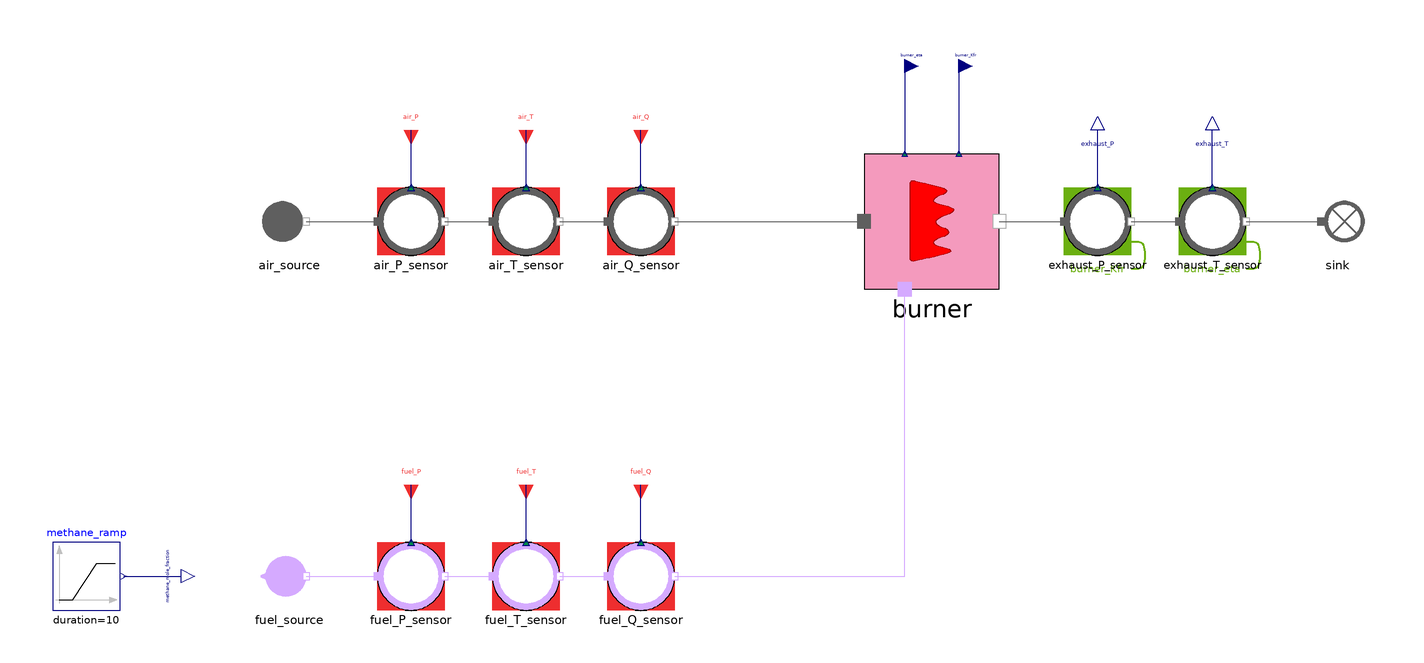

This picture is the connection diagram that the Modelica source below describes through its graphical annotations.

model SteelworkGasesBurner_direct "MML4 direct test with increasing methane content"
  extends MetroscopeModelingLibrary.Utilities.Icons.Tests.MultifluidTestIcon;
  import Interfaces = MetroscopeModelingLibrary.Utilities.Interfaces;
  import Medium = MetroscopeModelingLibrary.Utilities.Media.SteelworksGasesMedium;
  import AirMedium = MetroscopeModelingLibrary.Utilities.Media.FlueGasesMedium;

  MetroscopeModelingLibrary.FlueGases.BoundaryConditions.Source air_source
    annotation (Placement(transformation(extent={{-10,-10},{10,10}}, origin={-190,0})));

  MetroscopeModelingLibrary.SensorsControl.FlueGases.PressureSensor air_P_sensor(
    sensor_function="BC",
    P_start=1.2,
    P_0=120000,
    signal_unit="barA",
    display_unit="barA")
    annotation (Placement(transformation(extent={{-10,-10},{10,10}}, origin={-154,0})));

  MetroscopeModelingLibrary.SensorsControl.FlueGases.TemperatureSensor air_T_sensor(
    sensor_function="BC",
    T_start=76.85,
    T_0=350,
    signal_unit="degC",
    display_unit="degC")
    annotation (Placement(transformation(extent={{-10,-10},{10,10}}, origin={-120,0})));

  MetroscopeModelingLibrary.SensorsControl.FlueGases.FlowSensor air_Q_sensor(
    sensor_function="BC",
    Q_start=20,
    Q_0=20,
    signal_unit="kg/s",
    display_unit="kg/s")
    annotation (Placement(transformation(extent={{-10,-10},{10,10}}, origin={-86,0})));

  MetroscopeModelingLibrary.SteelworksGases.BoundaryConditions.Chromatograph fuel_source(signal_unit="%mol")
    annotation (Placement(transformation(extent={{-10,-10},{10,10}}, origin={-190,-105})));

  MetroscopeModelingLibrary.SensorsControl.SteelworksGases.PressureSensor fuel_P_sensor(
    sensor_function="BC",
    P_start=1.3,
    P_0=130000,
    signal_unit="barA",
    display_unit="barA")
    annotation (Placement(transformation(extent={{-10,-10},{10,10}}, origin={-154,-105})));

  MetroscopeModelingLibrary.SensorsControl.SteelworksGases.TemperatureSensor fuel_T_sensor(
    sensor_function="BC",
    T_start=30,
    T_0=303.15,
    signal_unit="degC",
    display_unit="degC")
    annotation (Placement(transformation(extent={{-10,-10},{10,10}}, origin={-120,-105})));

  MetroscopeModelingLibrary.SensorsControl.SteelworksGases.FlowSensor fuel_Q_sensor(
    sensor_function="BC",
    Q_start=10,
    Q_0=10,
    signal_unit="kg/s",
    display_unit="kg/s")
    annotation (Placement(transformation(extent={{-10,-10},{10,10}}, origin={-86,-105})));

  MetroscopeModelingLibrary.MultiFluid.Machines.SteelworkGasesBurner burner(
      useAddedFuel=false,
    h_in_air_0=AirMedium.h_TX(350, AirMedium.reference_X))
    annotation (Placement(transformation(extent={{-20,-20},{20,20}}, origin={0,0})));

  MetroscopeModelingLibrary.SensorsControl.FlueGases.PressureSensor exhaust_P_sensor(
    sensor_function="Calibration",
    causality="burner_Kfr",
    P_start=1.195,
    P_0=119500,
    signal_unit="barA",
    display_unit="barA")
    annotation (Placement(transformation(extent={{-10,-10},{10,10}}, origin={49,0})));

  MetroscopeModelingLibrary.SensorsControl.FlueGases.TemperatureSensor exhaust_T_sensor(
    sensor_function="Calibration",
    causality="burner_eta",
    T_start=780,
    T_0=1053.15,
    signal_unit="degC",
    display_unit="degC")
    annotation (Placement(transformation(extent={{-10,-10},{10,10}}, origin={83,0})));

  MetroscopeModelingLibrary.FlueGases.BoundaryConditions.Sink sink
    annotation (Placement(transformation(extent={{-10,-10},{10,10}}, origin={120,0})));

  Modelica.Blocks.Sources.Ramp methane_ramp(
    height=methane_increase,
    duration=10,
    offset=reference_mole_fractions[2],
    startTime=5)
    annotation (Placement(transformation(extent={{-10,-10},{10,10}}, origin={-250,-105})));

  final parameter Modelica.Units.SI.MoleFraction reference_mole_fractions[Medium.nX] = Medium.referenceMolePercent/sum(Medium.referenceMolePercent);
  parameter Modelica.Units.SI.MoleFraction methane_increase( min=0, max=reference_mole_fractions[1]) = 0.01
    "Additional methane mole fraction replacing nitrogen";

  Interfaces.BoundaryCondition air_P(start=air_P_sensor.P_start)
    annotation (Placement(transformation(extent={{-4,-4},{4,4}}, rotation=270, origin={-154,27})));

  Interfaces.BoundaryCondition air_T(start=air_T_sensor.T_start)
    annotation (Placement(transformation(extent={{-4,-4},{4,4}}, rotation=270, origin={-120,27})));

  Interfaces.BoundaryCondition air_Q(start=air_Q_sensor.Q_start)
    annotation (Placement(transformation(extent={{-4,-4},{4,4}}, rotation=270, origin={-86,27})));

  Interfaces.BoundaryCondition fuel_P(start=fuel_P_sensor.P_start)
    annotation (Placement(transformation(extent={{-4,-4},{4,4}}, rotation=270, origin={-154,-78})));

  Interfaces.BoundaryCondition fuel_T(start=fuel_T_sensor.T_start)
    annotation (Placement(transformation(extent={{-4,-4},{4,4}}, rotation=270, origin={-120,-78})));

  Interfaces.BoundaryCondition fuel_Q(start=fuel_Q_sensor.Q_start)
    annotation (Placement(transformation(extent={{-4,-4},{4,4}}, rotation=270, origin={-86,-78})));

  Interfaces.Observable exhaust_P
    annotation (Placement(transformation(extent={{-4,-4},{4,4}}, rotation=90, origin={49,27})));

  Interfaces.Observable exhaust_T
    annotation (Placement(transformation(extent={{-4,-4},{4,4}}, rotation=90, origin={83,27})));

  Interfaces.Observable methane_mole_fraction "CH4 mole fraction supplied to the burner"
    annotation (Placement(transformation(extent={{-4,-4},{4,4}}, origin={-222,-105})));

  Interfaces.GenericReal burner_eta
    annotation (Placement(transformation(extent={{-4,-4},{4,4}}, origin={-8,46})));

  Interfaces.GenericReal burner_Kfr
    annotation (Placement(transformation(extent={{-4,-4},{4,4}}, origin={8,46})));
equation
  air_source.Xi_out = AirMedium.reference_X;
  // Replace nitrogen with methane on a molar basis.
  fuel_source.composition.N2 = reference_mole_fractions[1] - (methane_mole_fraction - reference_mole_fractions[2]);
  fuel_source.composition.CH4 = methane_mole_fraction;
  fuel_source.composition.CO2 = reference_mole_fractions[3];
  fuel_source.composition.H2 = reference_mole_fractions[4];
  fuel_source.composition.CO = reference_mole_fractions[5];
  fuel_source.composition.O2 = reference_mole_fractions[6];
  fuel_source.composition.H2O = reference_mole_fractions[7];
  burner_eta = 0.895521528491;
  burner_Kfr = 0.234268576507;

  connect(air_source.C_out, air_P_sensor.C_in)
    annotation (Line(points={{-185,0},{-164,0}}, color={95,95,95}));
  connect(air_P_sensor.C_out, air_T_sensor.C_in)
    annotation (Line(points={{-144,0},{-130,0}}, color={95,95,95}));
  connect(air_T_sensor.C_out, air_Q_sensor.C_in)
    annotation (Line(points={{-110,0},{-96,0}}, color={95,95,95}));
  connect(air_Q_sensor.C_out, burner.inlet)
    annotation (Line(points={{-76,0},{-20,0}}, color={95,95,95}));
  connect(fuel_source.C_out, fuel_P_sensor.C_in)
    annotation (Line(points={{-185,-105},{-164,-105}}, color={213,170,255}));
  connect(fuel_P_sensor.C_out, fuel_T_sensor.C_in)
    annotation (Line(points={{-144,-105},{-130,-105}}, color={213,170,255}));
  connect(fuel_T_sensor.C_out, fuel_Q_sensor.C_in)
    annotation (Line(points={{-110,-105},{-96,-105}}, color={213,170,255}));
  connect(fuel_Q_sensor.C_out, burner.inlet1)
    annotation (Line(points={{-76,-105},{-8,-105},{-8,-20}},
                                                           color={213,170,255}));
  connect(burner.outlet, exhaust_P_sensor.C_in)
    annotation (Line(points={{20,0},{39,0}}, color={95,95,95}));
  connect(exhaust_P_sensor.C_out, exhaust_T_sensor.C_in)
    annotation (Line(points={{59,0},{73,0}}, color={95,95,95}));
  connect(exhaust_T_sensor.C_out, sink.C_in)
    annotation (Line(points={{93,0},{115,0}}, color={95,95,95}));

  connect(air_P_sensor.P_sensor, air_P)
    annotation (Line(points={{-154,10},{-154,27}}, color={0,0,127}));
  connect(air_T_sensor.T_sensor, air_T)
    annotation (Line(points={{-120,10},{-120,27}}, color={0,0,127}));
  connect(air_Q_sensor.Q_sensor, air_Q)
    annotation (Line(points={{-86,10},{-86,27}}, color={0,0,127}));
  connect(fuel_P_sensor.P_sensor, fuel_P)
    annotation (Line(points={{-154,-95},{-154,-78}}, color={0,0,127}));
  connect(fuel_T_sensor.T_sensor, fuel_T)
    annotation (Line(points={{-120,-95},{-120,-78}}, color={0,0,127}));
  connect(fuel_Q_sensor.Q_sensor, fuel_Q)
    annotation (Line(points={{-86,-95},{-86,-78}}, color={0,0,127}));
  connect(exhaust_P_sensor.P_sensor, exhaust_P)
    annotation (Line(points={{49,10},{49,27}}, color={0,0,127}));
  connect(exhaust_T_sensor.T_sensor, exhaust_T)
    annotation (Line(points={{83,10},{83,27}}, color={0,0,127}));
  connect(burner_eta, burner.eta)
    annotation (Line(points={{-8,46},{-8,20}}, color={0,0,127}));
  connect(burner_Kfr, burner.Kfr)
    annotation (Line(points={{8,46},{8,20}}, color={0,0,127}));
  connect(methane_ramp.y, methane_mole_fraction)
    annotation (Line(points={{-239,-105},{-222,-105}}, color={0,0,127}));

  annotation (experiment(StopTime=20, Tolerance=1e-6),
    Diagram(coordinateSystem(preserveAspectRatio=false, extent={{-275,-132},{148,65}})),
    Documentation(info="<html><p>Fixed burner characteristics are identified from the reverse test before the methane ramp starts.</p>
    <p>Each point is steady state. The methane mole fraction increases from its reference value between 5 s and 15 s as nitrogen decreases. Other fuel mole fractions remain fixed.</p></html>"));
end SteelworkGasesBurner_direct;